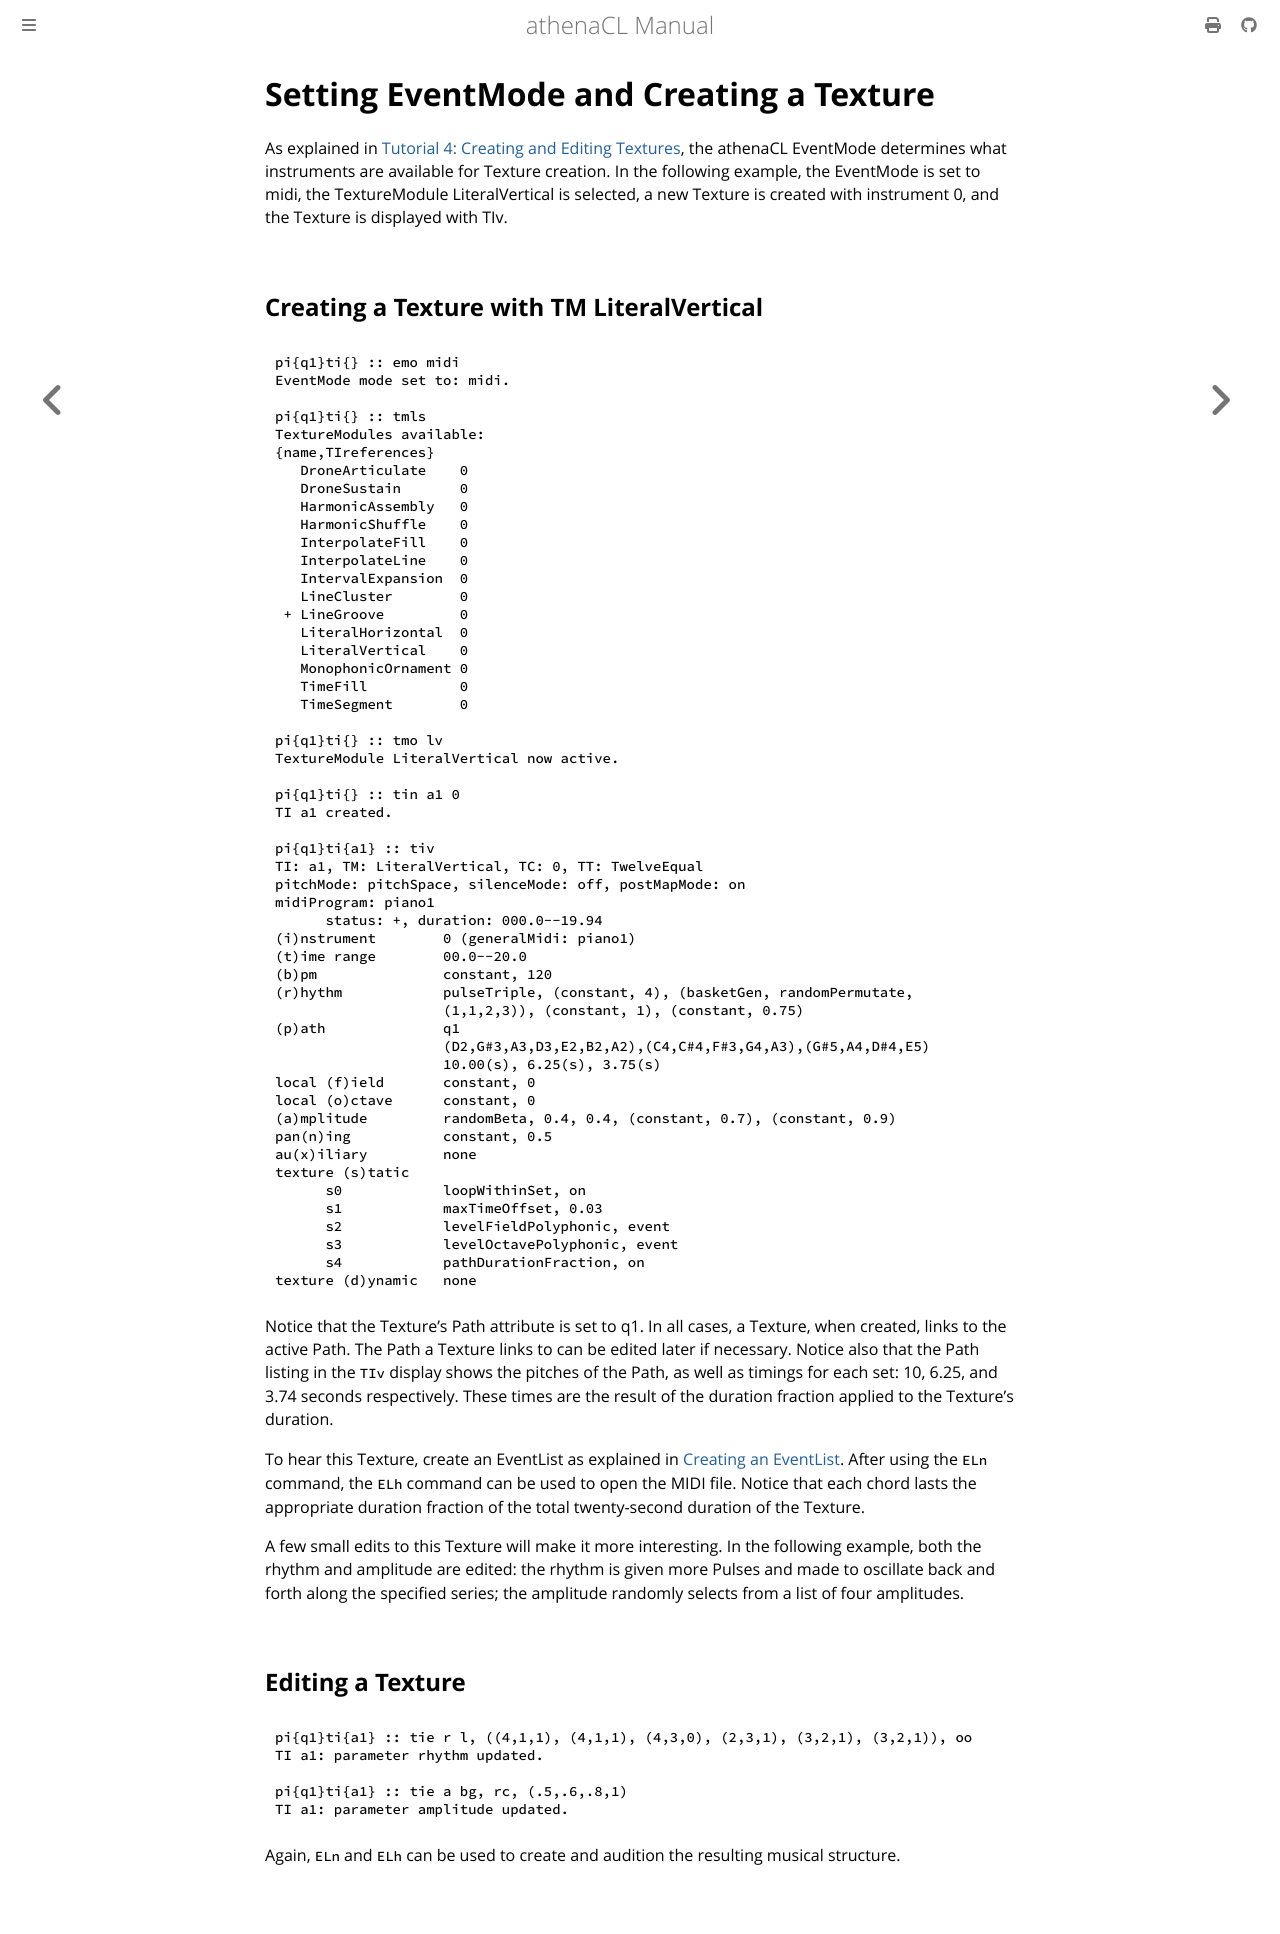

repository: ales-tsurko/athenaCL · page: chapter05/04-setting-eventmode-and-creating-a-texture.html · generator: mdbook

# Setting EventMode and Creating a Texture

As explained in [Tutorial 4: Creating and Editing Textures][tutorial-4], the
athenaCL EventMode determines what instruments are available for Texture
creation. In the following example, the EventMode is set to midi, the
TextureModule LiteralVertical is selected, a new Texture is created with
instrument 0, and the Texture is displayed with TIv.




## Creating a Texture with TM LiteralVertical

```
pi{q1}ti{} :: emo midi
EventMode mode set to: midi.

pi{q1}ti{} :: tmls
TextureModules available:
{name,TIreferences}
   DroneArticulate    0
   DroneSustain       0
   HarmonicAssembly   0
   HarmonicShuffle    0
   InterpolateFill    0
   InterpolateLine    0
   IntervalExpansion  0
   LineCluster        0
 + LineGroove         0
   LiteralHorizontal  0
   LiteralVertical    0
   MonophonicOrnament 0
   TimeFill           0
   TimeSegment        0

pi{q1}ti{} :: tmo lv
TextureModule LiteralVertical now active.

pi{q1}ti{} :: tin a1 0
TI a1 created.

pi{q1}ti{a1} :: tiv
TI: a1, TM: LiteralVertical, TC: 0, TT: TwelveEqual
pitchMode: pitchSpace, silenceMode: off, postMapMode: on
midiProgram: piano1
      status: +, duration: 000.0--19.94
(i)nstrument        0 (generalMidi: piano1)
(t)ime range        00.0--20.0
(b)pm               constant, 120
(r)hythm            pulseTriple, (constant, 4), (basketGen, randomPermutate,
                    (1,1,2,3)), (constant, 1), (constant, 0.75)
(p)ath              q1
                    (D2,G#3,A3,D3,E2,B2,A2),(C4,C#4,F#3,G4,A3),(G#5,A4,D#4,E5)
                    10.00(s), 6.25(s), 3.75(s)
local (f)ield       constant, 0
local (o)ctave      constant, 0
(a)mplitude         randomBeta, 0.4, 0.4, (constant, 0.7), (constant, 0.9)
pan(n)ing           constant, 0.5
au(x)iliary         none
texture (s)tatic
      s0            loopWithinSet, on
      s1            maxTimeOffset, 0.03
      s2            levelFieldPolyphonic, event
      s3            levelOctavePolyphonic, event
      s4            pathDurationFraction, on
texture (d)ynamic   none     
```

Notice that the Texture's Path attribute is set to q1. In all cases, a Texture,
when created, links to the active Path. The Path a Texture links to can be
edited later if necessary. Notice also that the Path listing in the `TIv`
display shows the pitches of the Path, as well as timings for each set: 10,
6.25, and 3.74 seconds respectively. These times are the result of the duration
fraction applied to the Texture's duration.

To hear this Texture, create an EventList as explained in
[Creating an EventList](../chapter02/05-creating-an-eventlist.md). After using
the `ELn` command, the `ELh` command can be used to open the MIDI file. Notice
that each chord lasts the appropriate duration fraction of the total
twenty-second duration of the Texture.

A few small edits to this Texture will make it more interesting. In the
following example, both the rhythm and amplitude are edited: the rhythm is given
more Pulses and made to oscillate back and forth along the specified series; the
amplitude randomly selects from a list of four amplitudes.




## Editing a Texture

```
pi{q1}ti{a1} :: tie r l, ((4,1,1), (4,1,1), (4,3,0), (2,3,1), (3,2,1), (3,2,1)), oo
TI a1: parameter rhythm updated.

pi{q1}ti{a1} :: tie a bg, rc, (.5,.6,.8,1) 
TI a1: parameter amplitude updated.
```

Again, `ELn` and `ELh` can be used to create and audition the resulting musical
structure.

[tutorial-4]: ../chapter04/01-tutorial-4-creating-and-editing-textures.md
